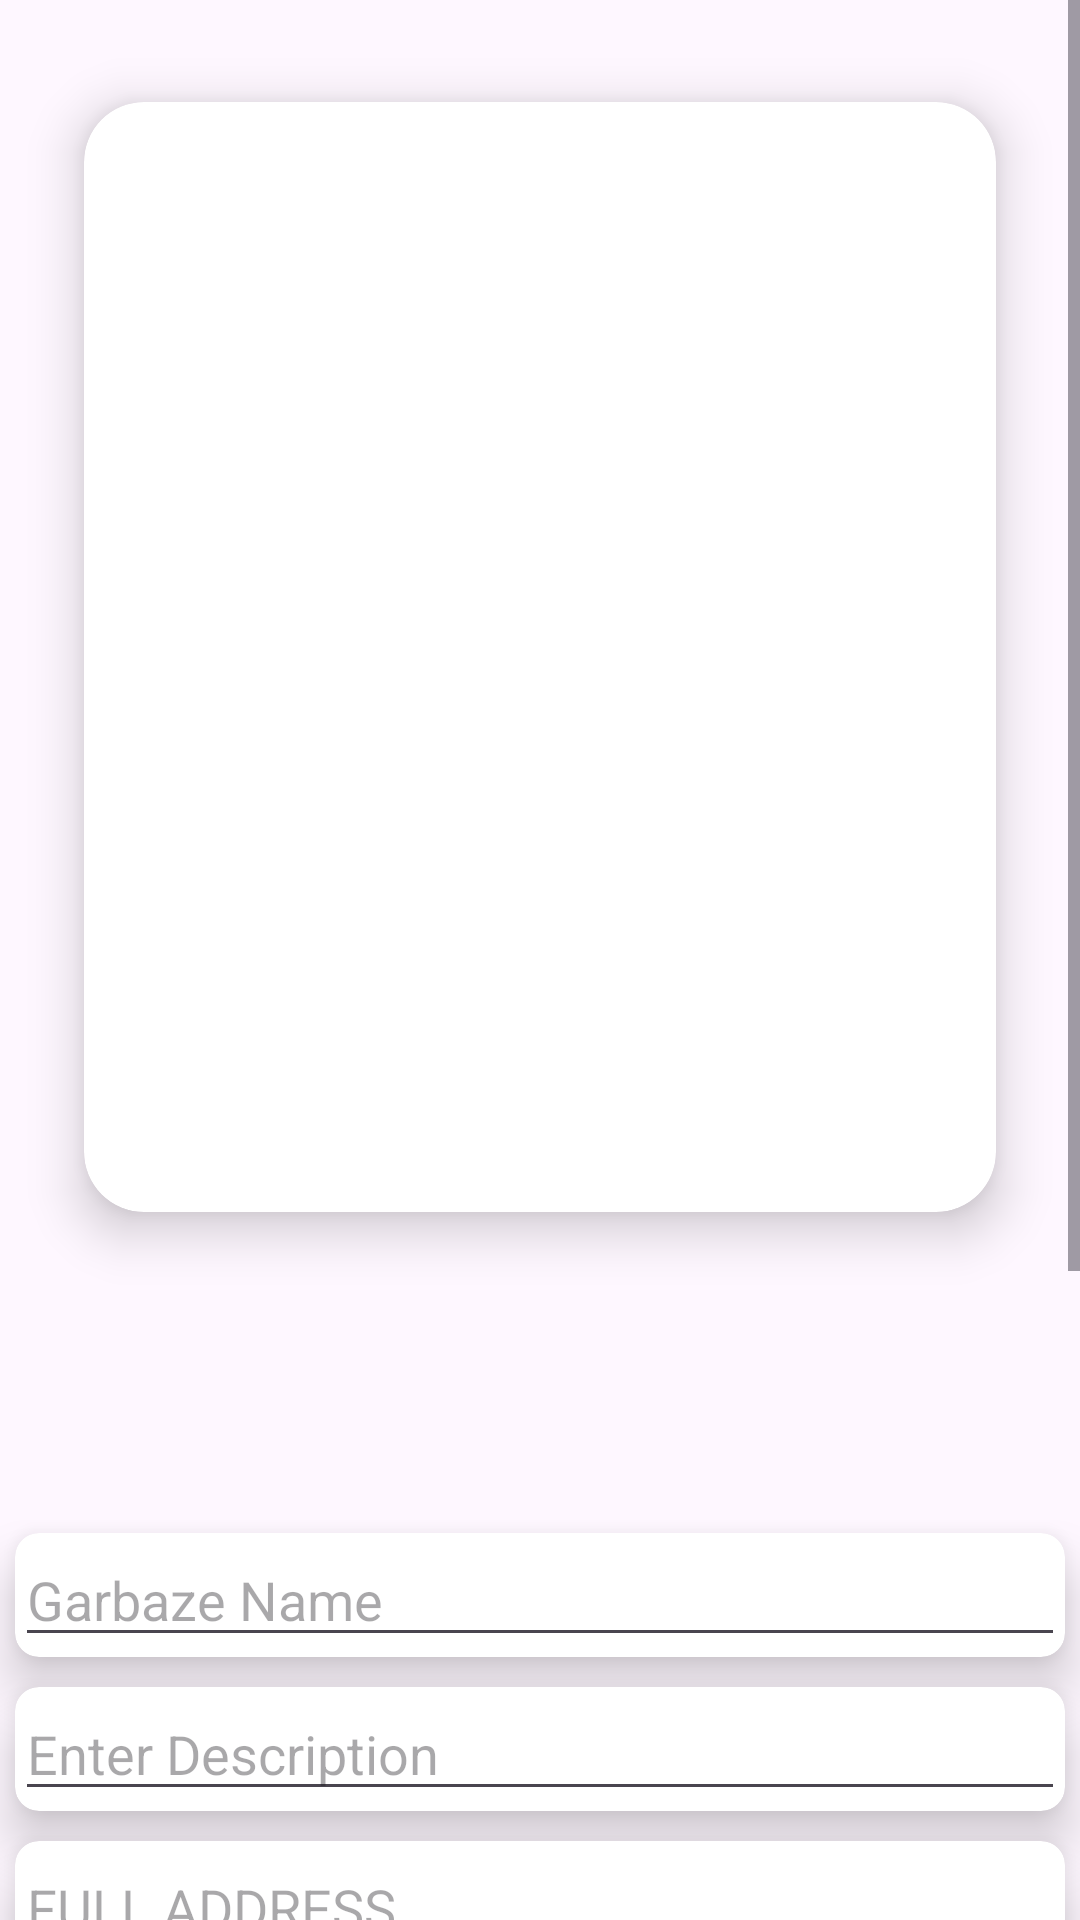

This screen was rendered from an Android layout file. Write that file and the resources it references.
<!-- AndroidManifest.xml: application theme Theme.GarbageCollector -->
<!-- res/layout/activity_upload.xml -->
<?xml version="1.0" encoding="utf-8"?>
<ScrollView xmlns:android="http://schemas.android.com/apk/res/android"
    xmlns:app="http://schemas.android.com/apk/res-auto"
    xmlns:tools="http://schemas.android.com/tools"
    android:layout_width="match_parent"
    android:layout_height="match_parent"
    android:orientation="vertical"
    tools:context=".Upload">
    <LinearLayout
        android:orientation="vertical"
        android:layout_width="match_parent"
        android:layout_height="match_parent">
        <LinearLayout
            android:orientation="vertical"
            android:layout_width="match_parent"
            android:layout_height="wrap_content">
            <ProgressBar
                android:visibility="gone"
                android:id="@+id/progress_bar"
                android:background="#F44336"
                style="@style/Widget.AppCompat.ProgressBar.Horizontal"
                android:layout_width="match_parent"
                android:layout_height="52dp" />
            <androidx.cardview.widget.CardView
                android:layout_width="match_parent"
                android:layout_height="wrap_content"
                app:cardElevation="10dp"
                app:cardCornerRadius="20dp"
                android:layout_margin="10dp"
                app:cardBackgroundColor="@color/white"
                app:cardMaxElevation="12dp"
                app:cardPreventCornerOverlap="true"
                app:cardUseCompatPadding="true"
                >
                <ImageView
                    android:scaleType="fitXY"
                    android:id="@+id/imageID"
                    android:layout_width="match_parent"
                    android:layout_height="370dp" />
            </androidx.cardview.widget.CardView>
            <androidx.cardview.widget.CardView
                android:layout_width="match_parent"
                android:layout_height="wrap_content"
                app:cardElevation="10dp"
                app:cardCornerRadius="20dp"
                android:layout_margin="10dp"
                app:cardBackgroundColor="@color/white"
                app:cardMaxElevation="12dp"
                app:cardPreventCornerOverlap="true"
                app:cardUseCompatPadding="true"
                >
                <EditText
                    android:visibility="gone"
                    android:id="@+id/imageNameET"
                    android:layout_width="match_parent"
                    android:layout_height="wrap_content"
                    android:layout_below="@+id/imageID"
                    android:layout_marginLeft="10dp"
                    android:layout_marginRight="10dp"
                    />
            </androidx.cardview.widget.CardView>
            <androidx.cardview.widget.CardView
                android:layout_width="match_parent"
                android:layout_height="wrap_content"
                app:cardElevation="10dp"
                app:cardCornerRadius="8dp"
                app:cardBackgroundColor="@color/white"

                app:cardPreventCornerOverlap="true"
                android:layout_margin="5dp"
                >
                <EditText

                    android:id="@+id/imageName"
                    android:layout_width="match_parent"
                    android:layout_height="wrap_content"
                    android:layout_below="@+id/imageID"
                    android:hint="Garbaze Name" />
            </androidx.cardview.widget.CardView>
            <androidx.cardview.widget.CardView
                android:layout_width="match_parent"
                android:layout_height="wrap_content"
                app:cardElevation="10dp"
                app:cardCornerRadius="8dp"
                app:cardBackgroundColor="@color/white"

                app:cardPreventCornerOverlap="true"
                android:layout_margin="5dp"
                >
                <EditText
                    android:hint="Enter Description"
                    android:layout_width="match_parent"
                    android:layout_height="wrap_content"
                    android:id="@+id/adddes"/>
            </androidx.cardview.widget.CardView>
            <androidx.cardview.widget.CardView
                android:layout_width="match_parent"
                android:layout_height="wrap_content"
                app:cardElevation="10dp"
                app:cardCornerRadius="8dp"
                app:cardBackgroundColor="@color/white"

                app:cardPreventCornerOverlap="true"
                android:layout_margin="5dp"
                >
                <EditText
                    android:hint="FULL ADDRESS"
                    android:layout_width="match_parent"
                    android:layout_height="wrap_content"
                    android:id="@+id/fulladdress"/>
            </androidx.cardview.widget.CardView>
            <androidx.cardview.widget.CardView
                android:layout_width="match_parent"
                android:layout_height="wrap_content"
                app:cardElevation="10dp"
                app:cardCornerRadius="8dp"
                app:cardBackgroundColor="@color/white"

                app:cardPreventCornerOverlap="true"
                android:layout_margin="5dp"
                >
                <EditText
                    android:hint="Pin Code"
                    android:layout_width="match_parent"
                    android:layout_height="wrap_content"
                    android:id="@+id/pincode"/>
            </androidx.cardview.widget.CardView>
            <androidx.cardview.widget.CardView
                android:layout_width="match_parent"
                android:layout_height="wrap_content"
                app:cardElevation="10dp"
                app:cardCornerRadius="8dp"
                app:cardBackgroundColor="@color/white"

                app:cardPreventCornerOverlap="true"
                android:layout_margin="5dp"
                >
                <EditText
                    android:hint="Area"
                    android:layout_width="match_parent"
                    android:layout_height="wrap_content"
                    android:id="@+id/area"/>
            </androidx.cardview.widget.CardView>
            <androidx.cardview.widget.CardView
                android:layout_width="match_parent"
                android:layout_height="wrap_content"
                app:cardElevation="10dp"
                app:cardCornerRadius="8dp"
                app:cardBackgroundColor="@color/white"

                app:cardPreventCornerOverlap="true"
                android:layout_margin="5dp"
                >
                <TextView
                    android:layout_width="match_parent"
                    android:layout_height="wrap_content"
                    android:gravity="center"
                    android:textSize="20sp"
                    android:textStyle="bold"
                    android:text="Select type"/>
            </androidx.cardview.widget.CardView>
            <androidx.cardview.widget.CardView
                android:layout_width="match_parent"
                android:layout_height="wrap_content"
                app:cardElevation="10dp"
                app:cardCornerRadius="8dp"
                app:cardBackgroundColor="@color/white"

                app:cardPreventCornerOverlap="true"
                android:layout_margin="5dp"
                >
                <Spinner
                    android:id="@+id/spineer"
                    android:layout_width="match_parent"
                    android:layout_height="wrap_content"/>
            </androidx.cardview.widget.CardView>
            <androidx.cardview.widget.CardView
                android:layout_width="match_parent"
                android:layout_height="wrap_content"
                app:cardElevation="10dp"
                app:cardCornerRadius="8dp"
                app:cardBackgroundColor="@color/white"

                app:cardPreventCornerOverlap="true"
                android:layout_margin="5dp"
                >
                <TextView
                    android:layout_width="match_parent"
                    android:layout_height="wrap_content"
                    android:text="text"
                    android:textSize="20sp"
                    android:gravity="center"
                    android:textStyle="bold"
                    android:id="@+id/text"/>

            </androidx.cardview.widget.CardView>
            <Button
                android:layout_width="match_parent"
                android:layout_height="wrap_content"
                android:id="@+id/chooseBtn"
                android:text="Choose Image"
                android:layout_below="@+id/imageNameET"
                android:onClick="selectImage"/>

            <Button
                android:layout_width="match_parent"
                android:layout_height="wrap_content"
                android:id="@+id/uploadBtn"
                android:text="Upload Image"
                android:layout_below="@+id/chooseBtn"
                android:onClick="uploadImage"/>
        </LinearLayout>
    </LinearLayout>
</ScrollView>
<!-- resources referenced by this layout -->
<resources>
  <style name="Theme.GarbageCollector" parent="Base.Theme.GarbageCollector" />
  <style name="Base.Theme.GarbageCollector" parent="Theme.Material3.DayNight.NoActionBar">
          
          
      </style>
  <!-- not gathered from this repository: default colours our renderer supplied (Android Studio template values) -->
  <color name="white">#FFFFFFFF</color>
</resources>
